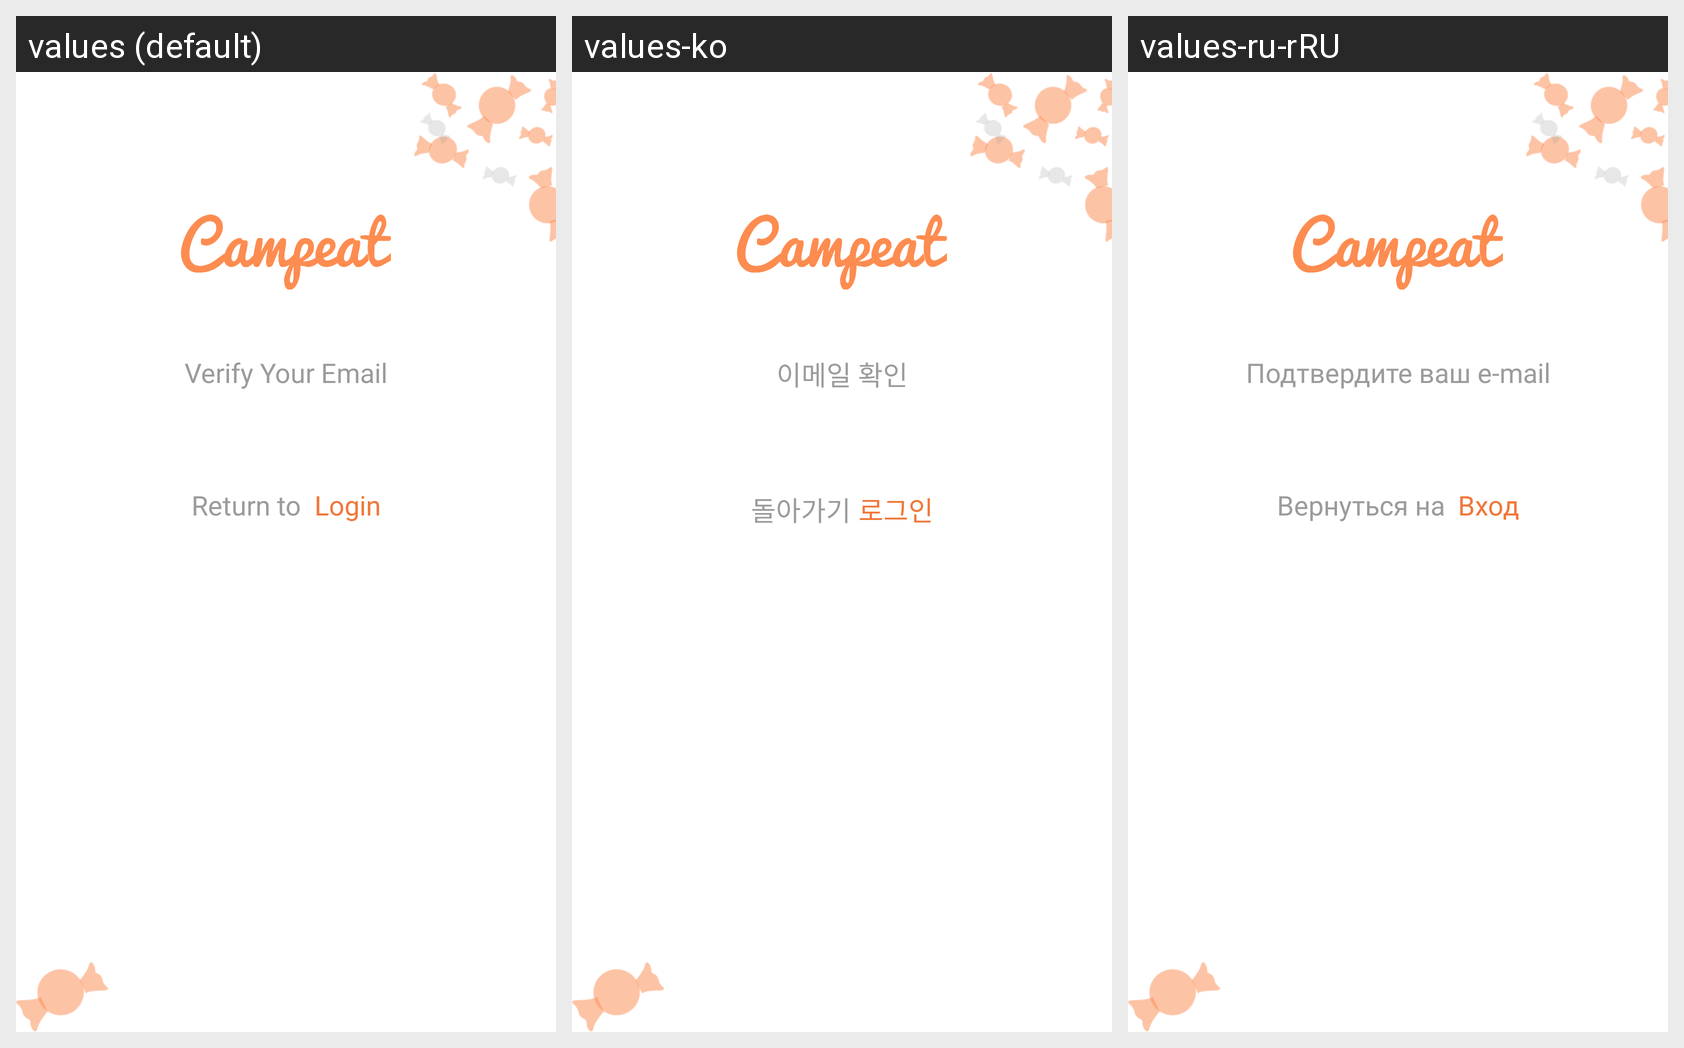

This grid shows one Android layout under several languages. Give, for every string resource on the screen, its name, the default text and each shown locale's text.
Android screen res/layout/activity_verify_mail.xml rendered under 3 locales, left to right: values (default), values-ko, values-ru-rRU. Device: Nexus 5 (rendered at 1080×1920; each locale shown at half size, 540×960, under a caption strip naming it); theme AppTheme.
Strings drawn on this screen, with the default value and each locale's value (text and hints the layout hard-codes, and strings that could not be matched under every locale, appear in the picture but are not listed):

verify_your_email
  values: Verify Your Email
  values-ko: 이메일 확인
  values-ru-rRU: Подтвердите ваш е-mail

return_to
  values: Return to  
  values-ko: 돌아가기 
  values-ru-rRU: Вернуться на  

sign_in
  values: Login
  values-ko: 로그인
  values-ru-rRU: Вход
